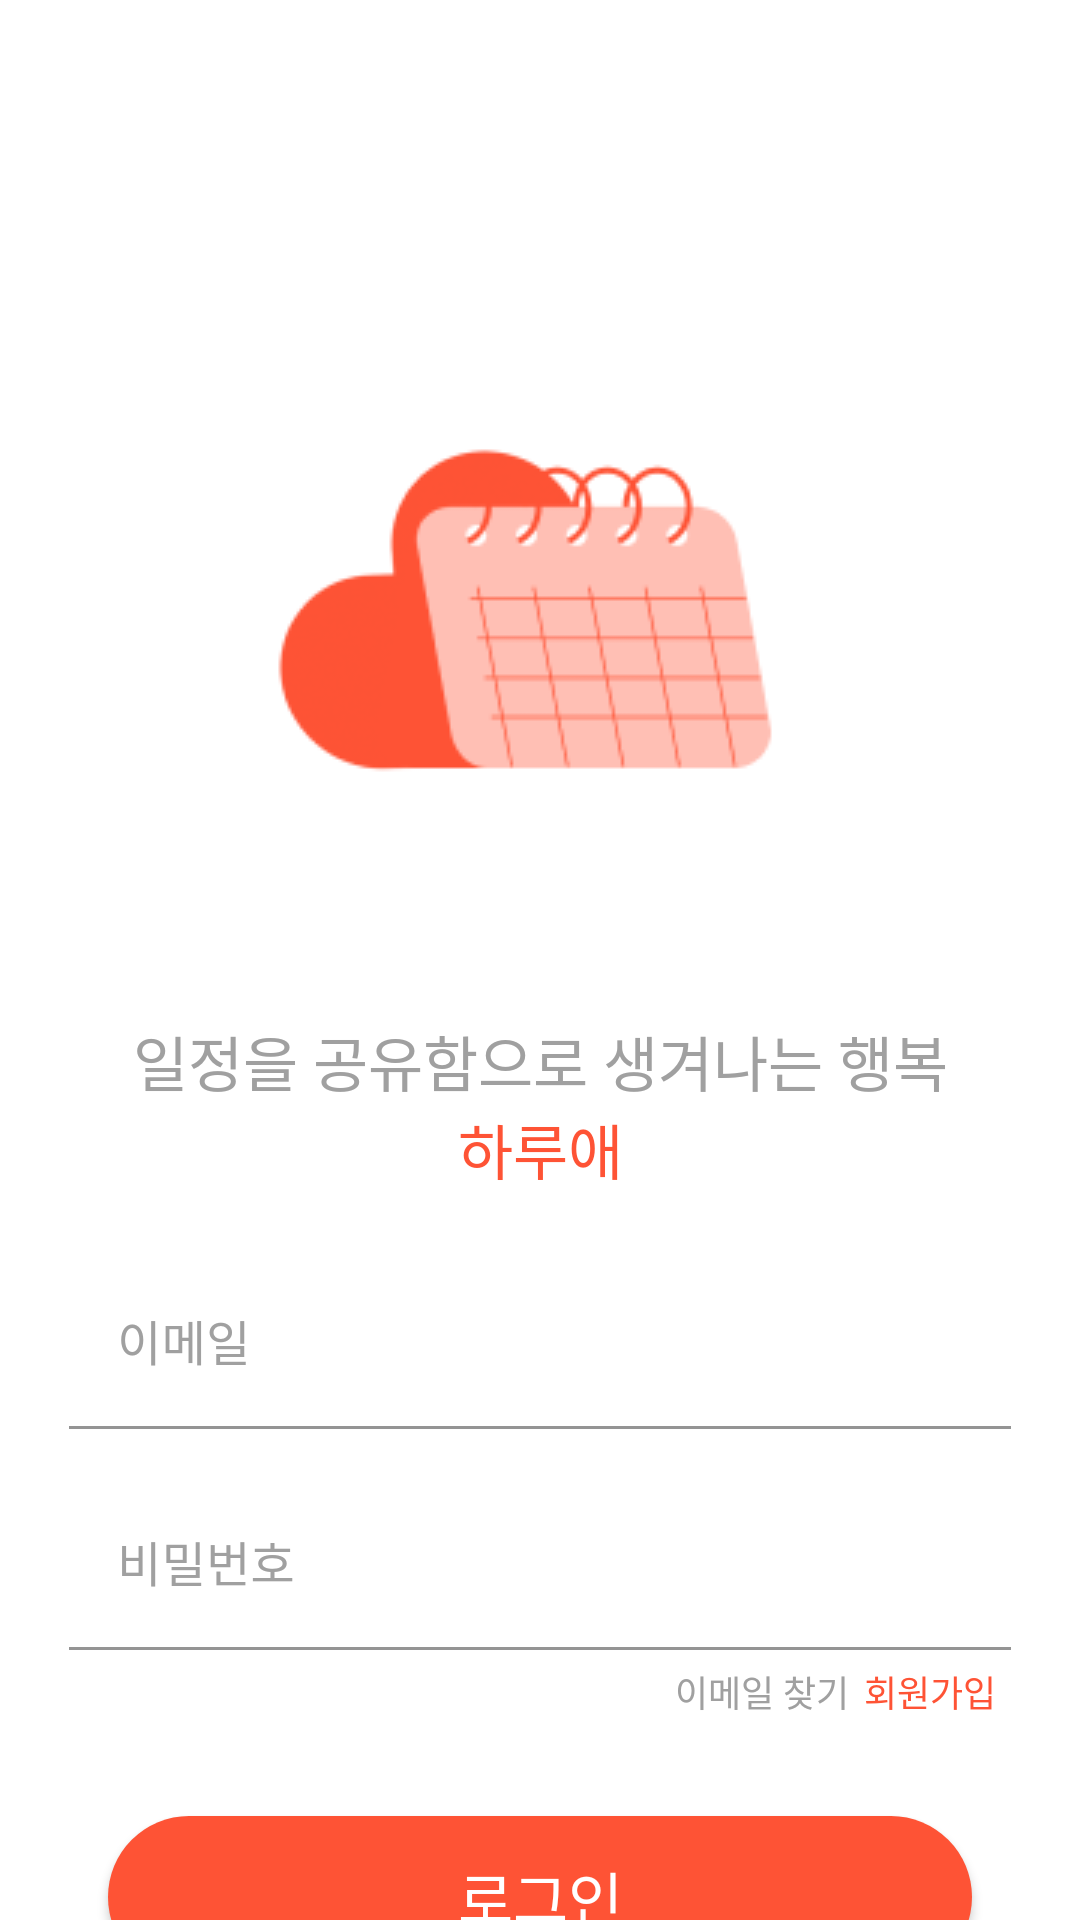

Write the Android layout XML for this screen, with the resource values it uses.
<!-- AndroidManifest.xml: application theme Theme.Harue -->
<!-- res/layout/fragment_login.xml -->
<?xml version="1.0" encoding="utf-8"?>
<androidx.constraintlayout.widget.ConstraintLayout xmlns:android="http://schemas.android.com/apk/res/android"
    xmlns:tools="http://schemas.android.com/tools"
    android:layout_width="match_parent"
    android:layout_height="match_parent"
    xmlns:app="http://schemas.android.com/apk/res-auto"
    tools:context=".LoginFragment">
    
    <ImageView
        android:id="@+id/iconImg"
        android:layout_width="200dp"
        android:layout_height="200dp"
        android:src="@drawable/icon"
        app:layout_constraintStart_toStartOf="parent"
        app:layout_constraintEnd_toEndOf="parent"
        app:layout_constraintTop_toTopOf="parent"
        android:layout_marginTop="113dp"
        />
    <TextView
        android:id="@+id/infoText1"
        android:layout_width="wrap_content"
        android:layout_height="wrap_content"
        app:layout_constraintTop_toBottomOf="@id/iconImg"
        app:layout_constraintStart_toStartOf="@id/iconImg"
        app:layout_constraintEnd_toEndOf="@id/iconImg"
        android:layout_marginTop="26dp"
        android:text="일정을 공유함으로 생겨나는 행복"
        android:textSize="20sp"
        android:textColor="@color/gray"
        android:fontFamily="@font/pretendard_medium"
        app:layout_constraintBottom_toTopOf="@id/infoText2"
        />

    <TextView
        android:id="@+id/infoText2"
        android:layout_width="wrap_content"
        android:layout_height="wrap_content"
        app:layout_constraintTop_toBottomOf="@id/infoText1"
        app:layout_constraintStart_toStartOf="@id/infoText1"
        app:layout_constraintEnd_toEndOf="@id/infoText1"
        android:text="하루애"
        android:fontFamily="@font/pretendard_bold"
        android:textColor="@color/tomato"
        android:textSize="20sp"/>



    <com.google.android.material.textfield.TextInputLayout
        android:id="@+id/emailLayout"
        android:layout_width="0dp"
        android:layout_height="wrap_content"
        app:layout_constraintTop_toBottomOf="@id/infoText2"
        app:layout_constraintStart_toStartOf="parent"
        app:layout_constraintEnd_toEndOf="parent"
        android:layout_marginStart="23dp"
        android:layout_marginEnd="23dp"
        android:layout_margin="23dp"
        android:labelFor="@id/emailEditText"
        app:boxBackgroundColor="@color/white"
        app:boxBackgroundMode="filled"
        android:textColorHint="#A0A0A0"
        app:hintTextColor="@color/tomato"
        android:outlineAmbientShadowColor="@color/tomato"
        app:cursorColor="@color/tomato"
        app:boxStrokeColor="@color/tomato"

        >
        <com.google.android.material.textfield.TextInputEditText
            android:id="@+id/emailEditText"
            android:layout_width="match_parent"
            android:layout_height="wrap_content"
            android:hint="이메일"
            android:inputType="textEmailAddress"
            />
    </com.google.android.material.textfield.TextInputLayout>

    <com.google.android.material.textfield.TextInputLayout
        android:id="@+id/passwordLayout"
        android:layout_width="0dp"
        android:layout_height="wrap_content"
        app:layout_constraintTop_toBottomOf="@id/emailLayout"
        app:layout_constraintStart_toStartOf="@id/emailLayout"
        app:layout_constraintEnd_toEndOf="@id/emailLayout"
        android:layout_marginTop="18dp"
        android:labelFor="@id/passwordEditText"
        app:boxBackgroundMode="filled"
        app:endIconMode="custom"
        app:boxBackgroundColor="@color/white"
        android:textColorHint="@color/gray"
        app:endIconTint="#A0A0A0"
        app:hintTextColor="@color/tomato"
        app:endIconDrawable="@drawable/ic_visibility"
        app:endIconCheckable="true"
        app:cursorColor="@color/tomato"
        app:boxStrokeColor="@color/tomato"

        >
        <com.google.android.material.textfield.TextInputEditText
            android:id="@+id/passwordEditText"
            android:layout_width="match_parent"
            android:layout_height="wrap_content"
            android:hint="비밀번호"
            android:inputType="textPassword"
            />
        

    </com.google.android.material.textfield.TextInputLayout>

    <TextView
        android:id="@+id/findEmailButton"
        android:layout_width="wrap_content"
        android:layout_height="wrap_content"
        android:text="이메일 찾기"
        android:textSize="12sp"
        android:layout_marginEnd="5dp"
        app:layout_constraintBottom_toBottomOf="@id/findPasswordButton"
        app:layout_constraintEnd_toStartOf="@id/findPasswordButton"
        app:layout_constraintHorizontal_bias="1.0"
        app:layout_constraintHorizontal_chainStyle="packed"
        app:layout_constraintStart_toStartOf="@id/passwordLayout"
        android:textColor="@color/gray"
        android:fontFamily="@font/pretendard_medium"

        app:layout_constraintTop_toTopOf="@id/findPasswordButton" />

    <TextView
        android:id="@+id/findPasswordButton"
        android:layout_width="wrap_content"
        android:layout_height="wrap_content"
        android:textSize="12sp"
        android:text="회원가입"
        android:textColor="@color/tomato"
        android:fontFamily="@font/pretendard_bold"
        app:layout_constraintStart_toEndOf="@id/findEmailButton"
        app:layout_constraintTop_toBottomOf="@id/passwordLayout"
        app:layout_constraintEnd_toEndOf="@id/passwordLayout"
        android:layout_marginEnd="5dp"
        android:layout_marginTop="5dp"
        />

    <androidx.appcompat.widget.AppCompatButton
        android:id="@+id/loginButton"
        android:layout_width="0dp"
        android:layout_height="54dp"
        android:layout_marginStart="36dp"
        android:layout_marginTop="52dp"
        android:layout_marginEnd="36dp"
        android:background="@drawable/sp_background_login"
        android:shadowRadius="0"
        android:text="로그인"
        android:textColor="@color/white"
        android:textSize="20sp"
        app:layout_constraintBottom_toBottomOf="parent"
        app:layout_constraintEnd_toEndOf="parent"
        app:layout_constraintStart_toStartOf="parent"
        app:layout_constraintTop_toBottomOf="@id/findPasswordButton" />

</androidx.constraintlayout.widget.ConstraintLayout>
<!-- resources referenced by this layout -->
<resources>
  <color name="gray">#A0A0A0</color>
  <color name="tomato">#FE5335</color>
  <color name="white">#FFFFFFFF</color>
  <!-- drawable icon: png bitmap (drawable, 8974 bytes) -->
  <!-- drawable sp_background_login (drawable) -->
  <?xml version="1.0" encoding="utf-8"?>
  <shape xmlns:android="http://schemas.android.com/apk/res/android"
      android:shape="rectangle">
      <solid android:color="@color/tomato"/>
      <corners
          android:radius="500dp"/>
  </shape>
  <style name="Theme.Harue" parent="Theme.MaterialComponents.DayNight.DarkActionBar">
          
          <item name="colorPrimary">@color/purple_500</item>
          <item name="colorPrimaryVariant">@color/purple_700</item>
          <item name="colorOnPrimary">@color/white</item>
          
          <item name="colorSecondary">@color/teal_200</item>
          <item name="colorSecondaryVariant">@color/teal_700</item>
          <item name="colorOnSecondary">@color/black</item>
          
          <item name="android:statusBarColor">?attr/colorPrimaryVariant</item>
          
      </style>
  <color name="purple_500">#FF6200EE</color>
  <color name="purple_700">#FF3700B3</color>
  <color name="teal_200">#FF03DAC5</color>
  <color name="teal_700">#FF018786</color>
  <color name="black">#FF000000</color>
</resources>
